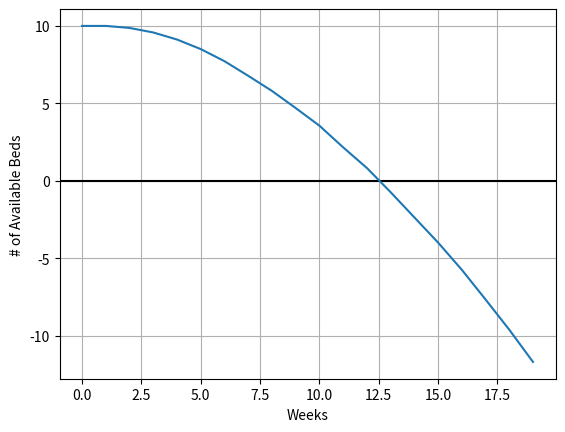

Recreate this plot in Python.
import matplotlib.pyplot as plt
from math import ceil

# Group 4
A = 10
a = 1.7
p = 0.13

weeks = 20
x = [ int(n**a) for n in range(weeks) ]
y = [A, A]

for n in range(2, weeks):
    # Since number of cases is discrete ( integer values )
    new = p * x[n-1]
    recovered = (3/4) * p * x[n-2]
    rip = (1/4) * p * x[n-3]

    # people have a chance to rest in peace, only after 3 weeks from testing positive
    if n-3 < 0: 
        rip = 0

    y.append( y[n-1] - new + recovered + rip  )

print(y)
plt.grid(True, which='both')
plt.axhline(0, color='k')
plt.xlabel('Weeks')
plt.ylabel('# of Available Beds')
plt.plot(range(weeks), y)
plt.show()
